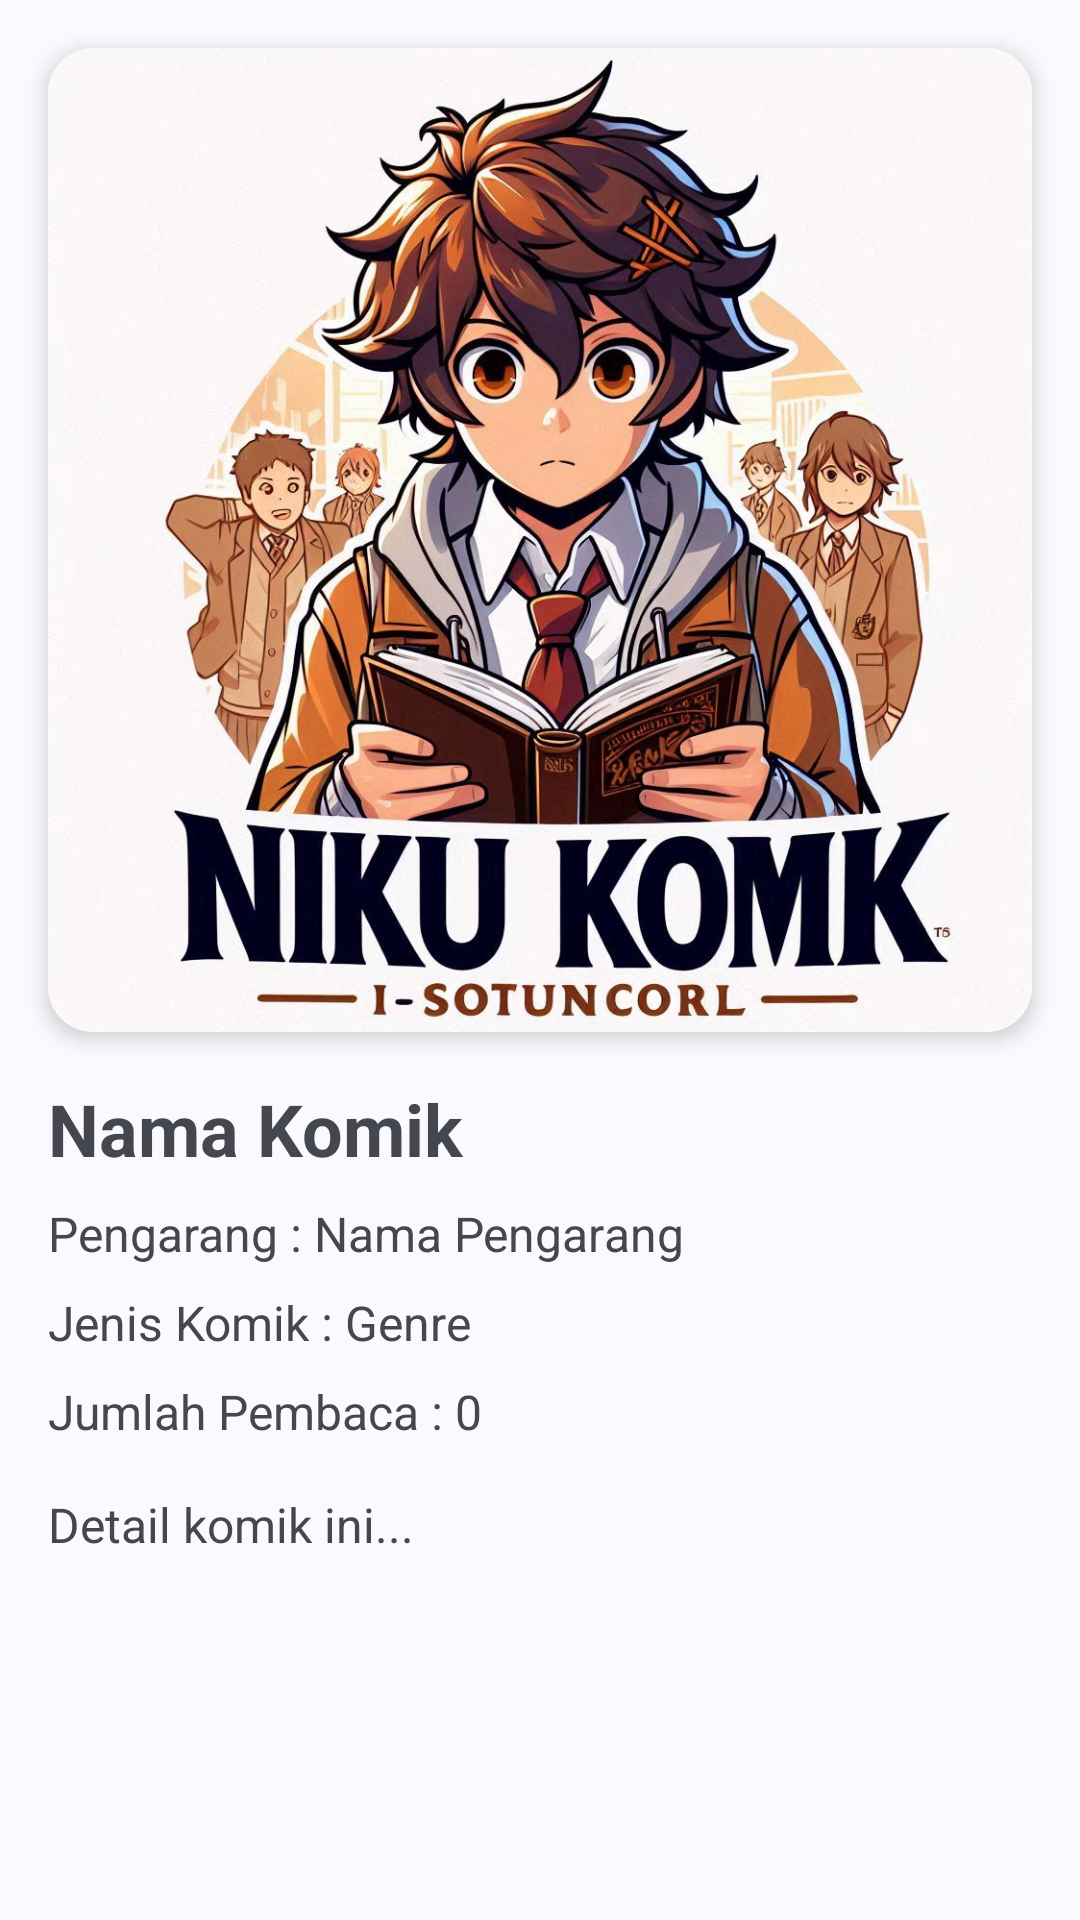

The Android layout XML behind this screen, and the referenced resources:
<!-- AndroidManifest.xml: application theme Theme.UAS_ListKomik -->
<!-- res/layout/detail.xml -->
<?xml version="1.0" encoding="utf-8"?>
<androidx.constraintlayout.widget.ConstraintLayout xmlns:android="http://schemas.android.com/apk/res/android"
    xmlns:app="http://schemas.android.com/apk/res-auto"
    xmlns:tools="http://schemas.android.com/tools"
    android:layout_width="match_parent"
    android:layout_height="match_parent"
    tools:context=".MainActivity">

    
    <androidx.cardview.widget.CardView
        android:id="@+id/comicCardView"
        android:layout_width="0dp"
        android:layout_height="0dp"
        android:layout_margin="16dp"
        app:cardCornerRadius="15dp"
        app:cardElevation="4dp"
        app:layout_constraintTop_toTopOf="parent"
        app:layout_constraintStart_toStartOf="parent"
        app:layout_constraintEnd_toEndOf="parent"
        app:layout_constraintDimensionRatio="H,1:1">

        <ImageView
            android:id="@+id/gambarkomik"
            android:layout_width="match_parent"
            android:layout_height="match_parent"
            android:scaleType="centerCrop"
            android:src="@drawable/logo" /> 

    </androidx.cardview.widget.CardView>

    
    <TextView
        android:id="@+id/namakomik"
        android:layout_width="0dp"
        android:layout_height="wrap_content"
        android:layout_margin="16dp"
        android:text="Nama Komik"
        android:textSize="24sp"
        android:textStyle="bold"
        app:layout_constraintTop_toBottomOf="@+id/comicCardView"
        app:layout_constraintStart_toStartOf="parent"
        app:layout_constraintEnd_toEndOf="parent" />

    
    <TextView
        android:id="@+id/pengarang"
        android:layout_width="0dp"
        android:layout_height="wrap_content"
        android:layout_marginStart="16dp"
        android:layout_marginTop="8dp"
        android:layout_marginEnd="16dp"
        android:text="Pengarang : Nama Pengarang"
        android:textSize="16sp"
        app:layout_constraintTop_toBottomOf="@+id/namakomik"
        app:layout_constraintStart_toStartOf="parent"
        app:layout_constraintEnd_toEndOf="parent" />

    
    <TextView
        android:id="@+id/genre"
        android:layout_width="0dp"
        android:layout_height="wrap_content"
        android:layout_marginStart="16dp"
        android:layout_marginTop="8dp"
        android:layout_marginEnd="16dp"
        android:text="Jenis Komik : Genre"
        android:textSize="16sp"
        app:layout_constraintTop_toBottomOf="@+id/pengarang"
        app:layout_constraintStart_toStartOf="parent"
        app:layout_constraintEnd_toEndOf="parent" />

    
    <TextView
        android:id="@+id/pembaca"
        android:layout_width="0dp"
        android:layout_height="wrap_content"
        android:layout_marginStart="16dp"
        android:layout_marginTop="8dp"
        android:layout_marginEnd="16dp"
        android:text="Jumlah Pembaca : 0"
        android:textSize="16sp"
        app:layout_constraintTop_toBottomOf="@+id/genre"
        app:layout_constraintStart_toStartOf="parent"
        app:layout_constraintEnd_toEndOf="parent" />

    
    <TextView
        android:id="@+id/detailkomik"
        android:layout_width="0dp"
        android:layout_height="0dp"
        android:layout_marginStart="16dp"
        android:layout_marginTop="16dp"
        android:layout_marginEnd="16dp"
        android:layout_marginBottom="16dp"
        android:text="Detail komik ini..."
        android:textSize="16sp"
        app:layout_constraintTop_toBottomOf="@+id/pembaca"
        app:layout_constraintBottom_toBottomOf="parent"
        app:layout_constraintStart_toStartOf="parent"
        app:layout_constraintEnd_toEndOf="parent" />

</androidx.constraintlayout.widget.ConstraintLayout>
<!-- resources referenced by this layout -->
<resources>
  <!-- drawable logo: jpg bitmap (drawable, 179820 bytes) -->
  <style name="Theme.UAS_ListKomik" parent="Base.Theme.UAS_ListKomik" />
  <style name="Base.Theme.UAS_ListKomik" parent="Theme.Material3.DynamicColors.DayNight.NoActionBar">
          
           <item name="colorPrimary">@color/purple</item>
      </style>
  <color name="purple">#FF3700B3</color>
</resources>
